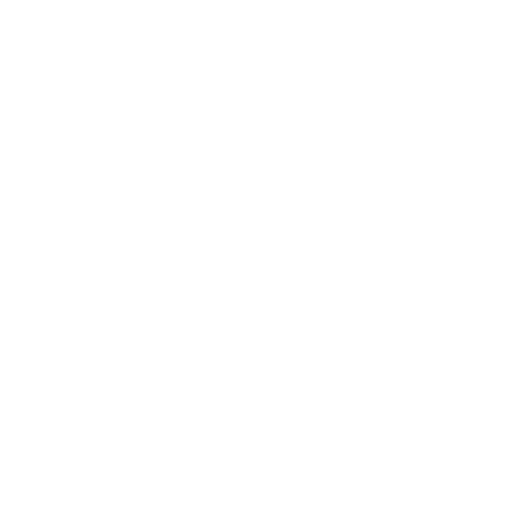
t = 0.00 s
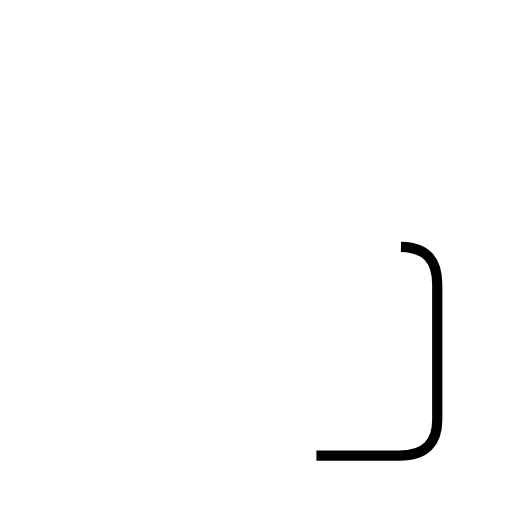
t = 0.99 s
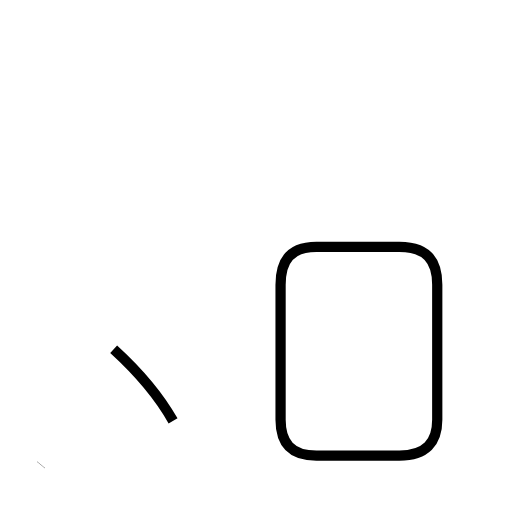
t = 2.26 s
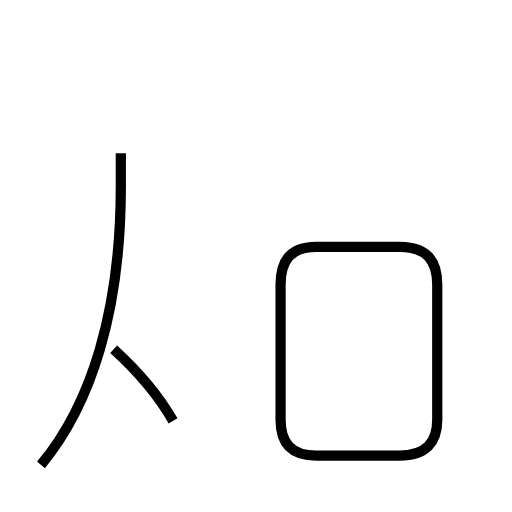
t = 3.22 s
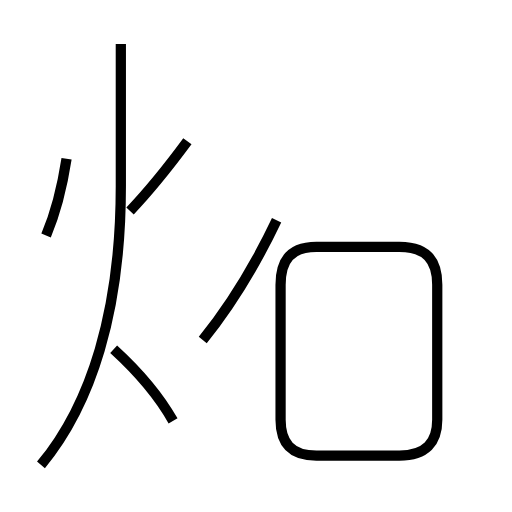
t = 4.45 s
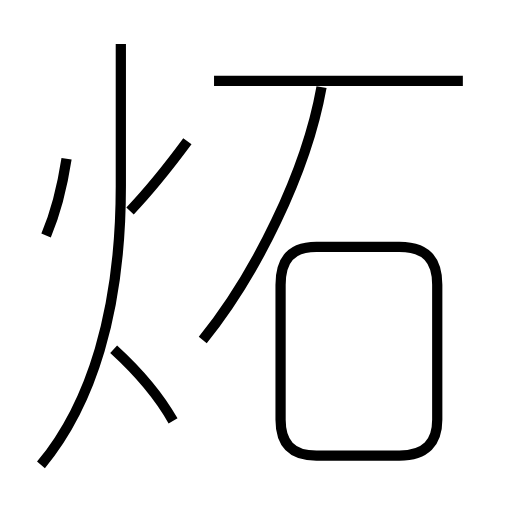
t = 5.59 s

The animated SVG that drew these frames (rendered in a browser with its animation timeline set to each time). Animation: 7 SMIL elements (animate=7); one cycle of 5.59 s.

<?xml version='1.0' encoding='utf-8'?>
<svg viewBox="0.0 -6.0 50.0 50.0" version="1.1" xmlns="http://www.w3.org/2000/svg"><rect x="-1000" y="-1000" width="2000" height="2000" stroke="white" fill="white" /><g style="fill:none;stroke:#000000;stroke-width:1"><path d="M 30.9 0.5 L 39.0 0.5 C 41.6 0.5 42.7 -0.8 42.7 -3.0 L 42.7 -16.2 C 42.7 -18.6 41.6 -19.9 39.0 -19.9 L 30.9 -19.9 C 28.4 -19.9 27.4 -18.6 27.4 -16.2 L 27.4 -3.0 C 27.4 -0.8 28.4 0.5 30.9 0.5 Z " transform="translate(0.0 38.0)" stroke-dasharray="66.02721734151307" stroke-dashoffset="66.02721734151307"><animate attributeName="stroke-dashoffset" from="66.02721734151307" to="0" dur="1.9808165202453918s" begin="0s; anim_end.end" fill="freeze" id="anim0" /></path><path d="M 16.9 -2.9 C 15.6 -5.2 13.4 -7.8 11.1 -9.9 " transform="translate(0.0 38.0)" stroke-dasharray="9.124896049632797" stroke-dashoffset="9.124896049632797"><animate attributeName="stroke-dashoffset" from="9.124896049632797" to="0" dur="0.2737468814889839s" begin="anim0.end" fill="freeze" id="anim1" /></path><path d="M 4.0 1.4 C 8.9 -4.5 11.8 -13.6 11.8 -25.8 L 11.8 -39.7 " transform="translate(0.0 38.0)" stroke-dasharray="42.75444026692034" stroke-dashoffset="42.75444026692034"><animate attributeName="stroke-dashoffset" from="42.75444026692034" to="0" dur="1.2826332080076102s" begin="anim1.end" fill="freeze" id="anim2" /></path><path d="M 4.5 -21.0 C 5.3 -22.9 6.1 -25.9 6.5 -28.5 " transform="translate(0.0 38.0)" stroke-dasharray="7.778388103469766" stroke-dashoffset="7.778388103469766"><animate attributeName="stroke-dashoffset" from="7.778388103469766" to="0" dur="0.23335164310409295s" begin="anim2.end" fill="freeze" id="anim3" /></path><path d="M 12.7 -23.4 C 14.8 -25.6 16.6 -27.9 18.3 -30.2 " transform="translate(0.0 38.0)" stroke-dasharray="8.815087837826038" stroke-dashoffset="8.815087837826038"><animate attributeName="stroke-dashoffset" from="8.815087837826038" to="0" dur="0.2644526351347811s" begin="anim3.end" fill="freeze" id="anim4" /></path><path d="M 19.8 -10.8 C 24.9 -17.1 29.9 -27.1 31.4 -35.5 " transform="translate(0.0 38.0)" stroke-dasharray="27.535153317524284" stroke-dashoffset="27.535153317524284"><animate attributeName="stroke-dashoffset" from="27.535153317524284" to="0" dur="0.8260545995257285s" begin="anim4.end" fill="freeze" id="anim5" /></path><path d="M 45.2 -36.1 L 20.9 -36.1" transform="translate(0.0 38.0)" stroke-dasharray="24.300000000000004" stroke-dashoffset="24.300000000000004"><animate attributeName="stroke-dashoffset" from="24.300000000000004" to="0" dur="0.7290000000000001s" begin="anim5.end" fill="freeze" id="anim_end" /></path></g></svg>
